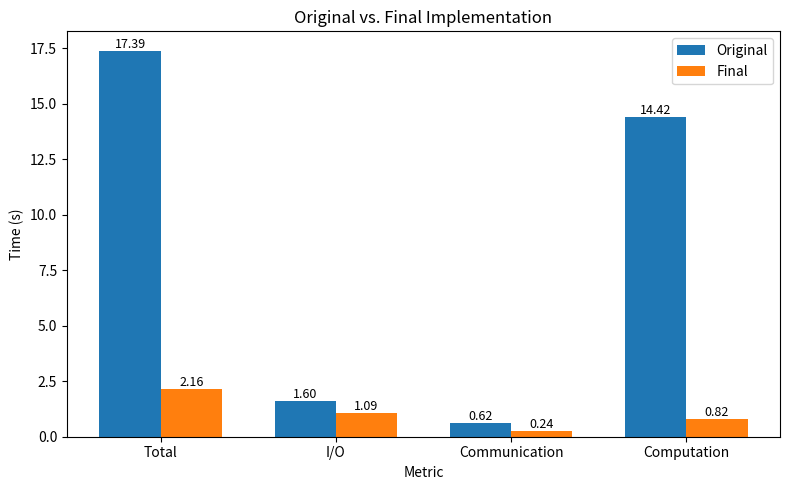

Recreate this plot in Python. (Note: this script raises an exception after producing the figure.)
import matplotlib.pyplot as plt
import numpy as np

# Same-node comparison:
# nova-c05, big cores, 4 MPI processes, case 10, 25 rounds

categories = ["Total", "I/O", "Communication", "Computation"]

# ORI:
# total = max across ranks
# other components = mean across the 4 active ranks
ori = [
    17.390560,
    np.mean([1.600756, 1.599462, 1.599504, 1.599271]),
    np.mean([0.356973, 0.867382, 0.917808, 0.324069]),
    np.mean([13.798653, 14.872881, 14.854795, 14.147991]),
]

# FINAL
final = [
    2.162741,
    np.mean([1.091326, 1.090532, 1.090168, 1.090145]),
    np.mean([0.266049, 0.209898, 0.217928, 0.269916]),
    np.mean([0.774851, 0.861919, 0.854289, 0.773290]),
]

x = np.arange(len(categories))
width = 0.35

plt.figure(figsize=(8, 5))

bars1 = plt.bar(x - width / 2, ori, width, label="Original")
bars2 = plt.bar(x + width / 2, final, width, label="Final")

plt.ylabel("Time (s)")
plt.xlabel("Metric")
plt.title("Original vs. Final Implementation")
plt.xticks(x, categories)
plt.legend()

for bars in [bars1, bars2]:
    for bar in bars:
        h = bar.get_height()
        plt.text(
            bar.get_x() + bar.get_width() / 2,
            h,
            f"{h:.2f}",
            ha="center",
            va="bottom",
            fontsize=9
        )

plt.tight_layout()
plt.savefig(
    "test/exp/results/ori_vs_final.png",
    dpi=300
)
